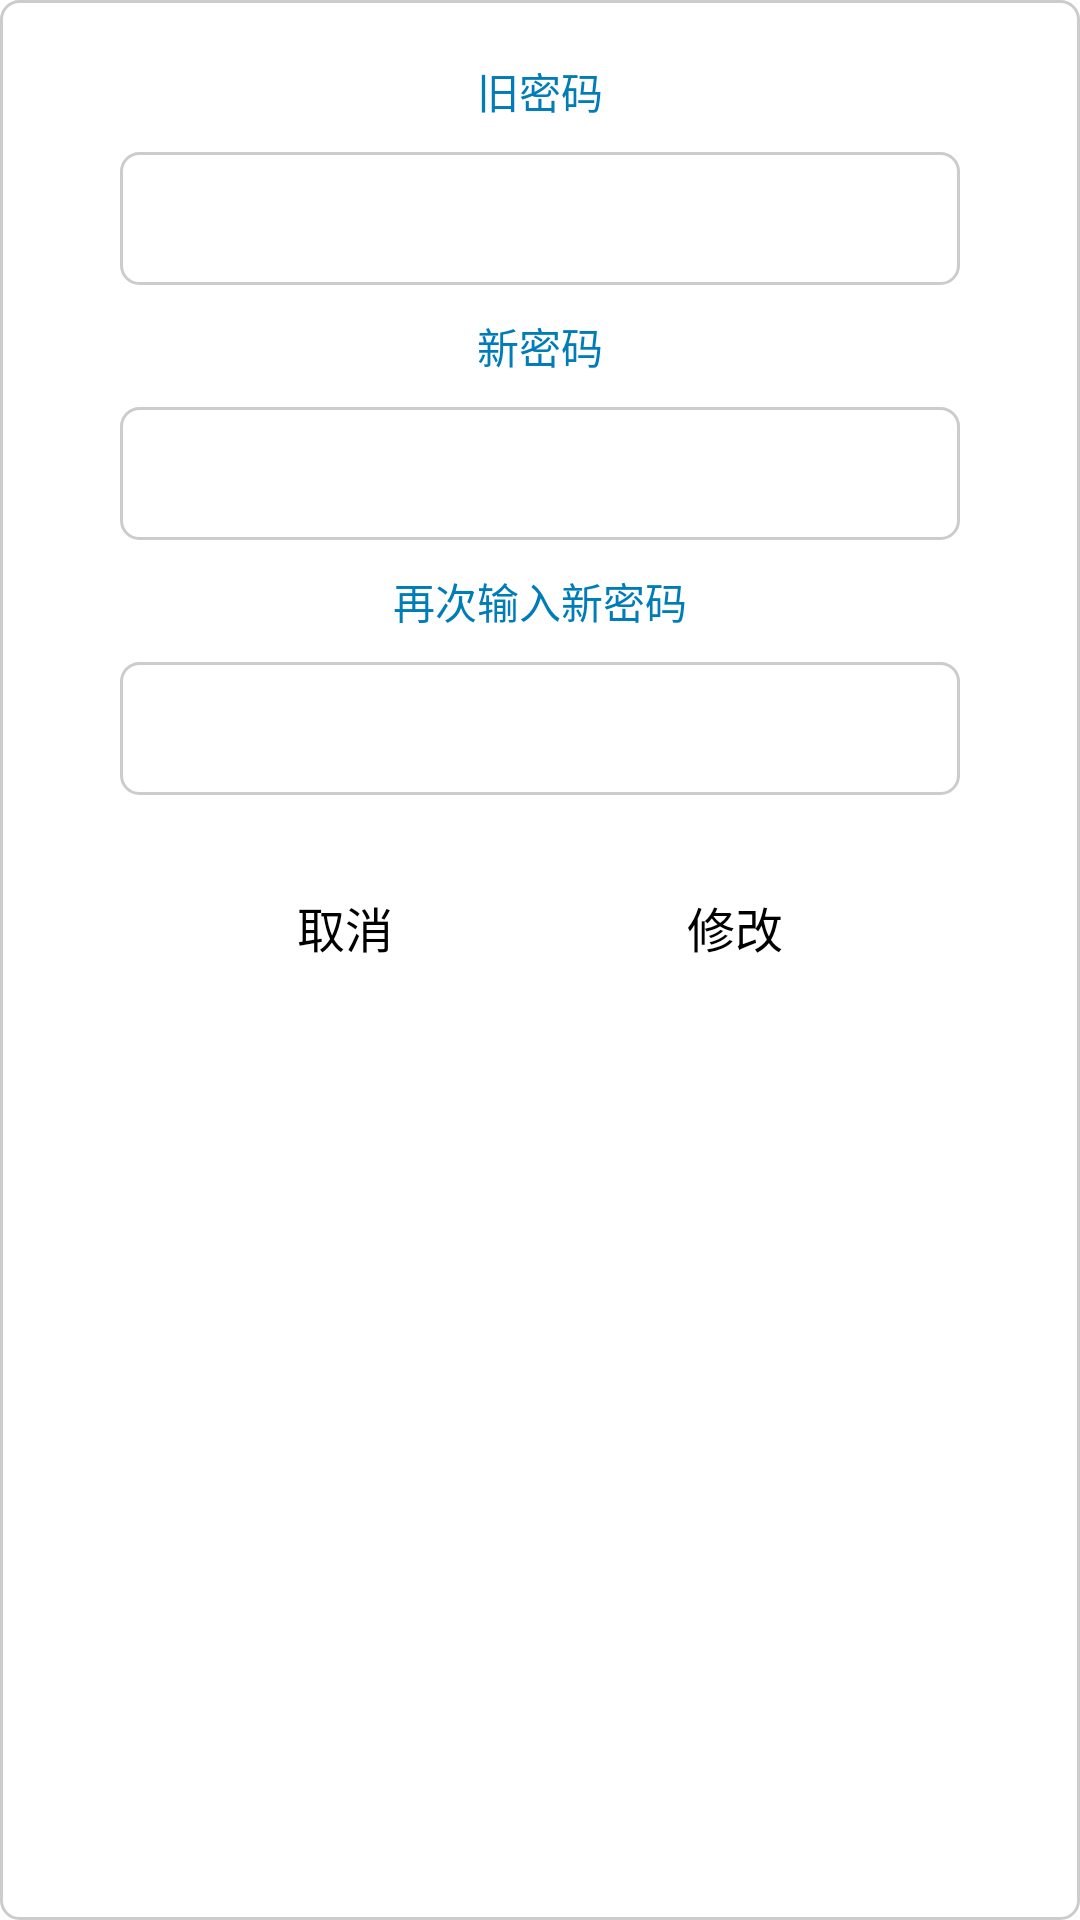

Write the Android layout XML for this screen, with the resource values it uses.
<!-- AndroidManifest.xml: application theme my_theme -->
<!-- res/layout/dialog_alter.xml -->
<?xml version="1.0" encoding="utf-8"?>

<LinearLayout xmlns:android="http://schemas.android.com/apk/res/android"
    android:layout_width="match_parent"
    android:layout_height="match_parent"
    android:background="@drawable/user_style"
    android:orientation="vertical" >

    <TextView
        android:layout_width="match_parent"
        android:layout_height="wrap_content"
        android:gravity="center"
        android:padding="10dp"
        android:text="@string/oldpw"
        android:textColor="#007cb9" />

    <EditText
        android:id="@+id/alter_oldpassword"
        android:layout_width="match_parent"
        android:layout_height="wrap_content"
        android:layout_marginLeft="20dp"
        android:layout_marginRight="20dp"
        android:background="@drawable/user_style"
        android:inputType="textPassword" />

    <TextView
        android:layout_width="match_parent"
        android:layout_height="wrap_content"
        android:gravity="center"
        android:padding="10dp"
        android:text="@string/newpw1"
        android:textColor="#007cb9" />

    <EditText
        android:id="@+id/alter_newpassword1"
        android:layout_width="match_parent"
        android:layout_height="wrap_content"
        android:layout_marginLeft="20dp"
        android:layout_marginRight="20dp"
        android:background="@drawable/user_style"
        android:inputType="textPassword" />

    <TextView
        android:layout_width="match_parent"
        android:layout_height="wrap_content"
        android:gravity="center"
        android:padding="10dp"
        android:text="@string/newpw2"
        android:textColor="#007cb9" />

    <EditText
        android:id="@+id/alter_newpassword2"
        android:layout_width="match_parent"
        android:layout_height="wrap_content"
        android:layout_marginLeft="20dp"
        android:layout_marginRight="20dp"
        android:background="@drawable/user_style"
        android:inputType="textPassword" />

    <LinearLayout
        android:layout_width="match_parent"
        android:layout_height="wrap_content"
        android:layout_marginTop="20dp"
        android:layout_marginLeft="50dp"
        android:layout_marginRight="50dp"
        android:orientation="horizontal" >

        <Button
            android:id="@+id/alter_cancel"
            android:layout_width="0dp"
            android:layout_height="wrap_content"
            android:layout_weight="1"
            android:layout_marginRight="20dp"
            android:background="@drawable/buton_style"
            android:text="@string/cancel"
            android:textSize="16sp" />

        <Button
            android:id="@+id/alter_confirm"
            android:layout_width="0dp"
            android:layout_height="wrap_content"
            android:layout_weight="1"
            android:layout_marginLeft="20dp"
            android:background="@drawable/buton_style"
            android:text="@string/alter"
            android:textSize="16sp" />
    </LinearLayout>

</LinearLayout>
<!-- resources referenced by this layout -->
<resources>
  <!-- drawable buton_style (drawable) -->
  <?xml version="1.0" encoding="utf-8"?>
  
  <selector xmlns:android="http://schemas.android.com/apk/res/android">
  
      <item android:state_pressed="true"><shape>
              <gradient android:angle="0" android:endColor="#C0C0C0" android:startColor="#87CEEB" />
  
              <stroke android:width="4dip" android:color="#FA8072" />
  
              <corners android:radius="15dp" />
  
              <padding android:bottom="10dp" android:left="10dp" android:right="10dp" android:top="10dp" />
          </shape></item>
          
      <item android:state_focused="true"><shape>
              <gradient android:angle="270" android:endColor="#00000000" android:startColor="#FFFFFFFF" />
  
              <stroke android:width="4dip" android:color="#00000000" />
  
              <corners android:radius="15dp" />
  
              <padding android:bottom="10dp" android:left="10dp" android:right="10dp" android:top="10dp" />
          </shape></item>
          
      <item><shape>
              <gradient android:angle="90" android:endColor="#00000000" android:startColor="#FFFFFFFF" />
  
              <stroke android:width="4dip" android:color="#00000000" />
  
              <corners android:radius="15dp" />
  
              <padding android:bottom="10dp" android:left="10dp" android:right="10dp" android:top="10dp" />
          </shape></item>
  
  </selector>
  <!-- drawable user_style (drawable) -->
  <?xml version="1.0" encoding="utf-8"?>
  
  <selector xmlns:android="http://schemas.android.com/apk/res/android">
  
      <item><shape>
              <solid android:color="#ffffffff" />
  
              <stroke android:width="1.0dip" android:color="#ffcccccc" />
  
              <corners android:radius="6.0dip" />
              
              <padding android:bottom="10dp" android:left="20dp" android:right="20dp" android:top="10dp" />
          </shape></item>
  
  </selector>
  <string name="alter">修改</string>
  <string name="cancel">取消</string>
  <string name="newpw1">新密码</string>
  <string name="newpw2">再次输入新密码</string>
  <string name="oldpw">旧密码</string>
  <style name="my_theme" parent="android:Theme.Holo.Light">
          <item name="android:actionMenuTextColor">#FF0000</item>
          <item name="android:actionBarStyle">@style/my_actionbar_style</item>
      </style>
  <style name="my_actionbar_style" parent="@android:style/Widget.Holo.Light.ActionBar">
          <item name="android:background">#ffcc99</item>
      </style>
</resources>
